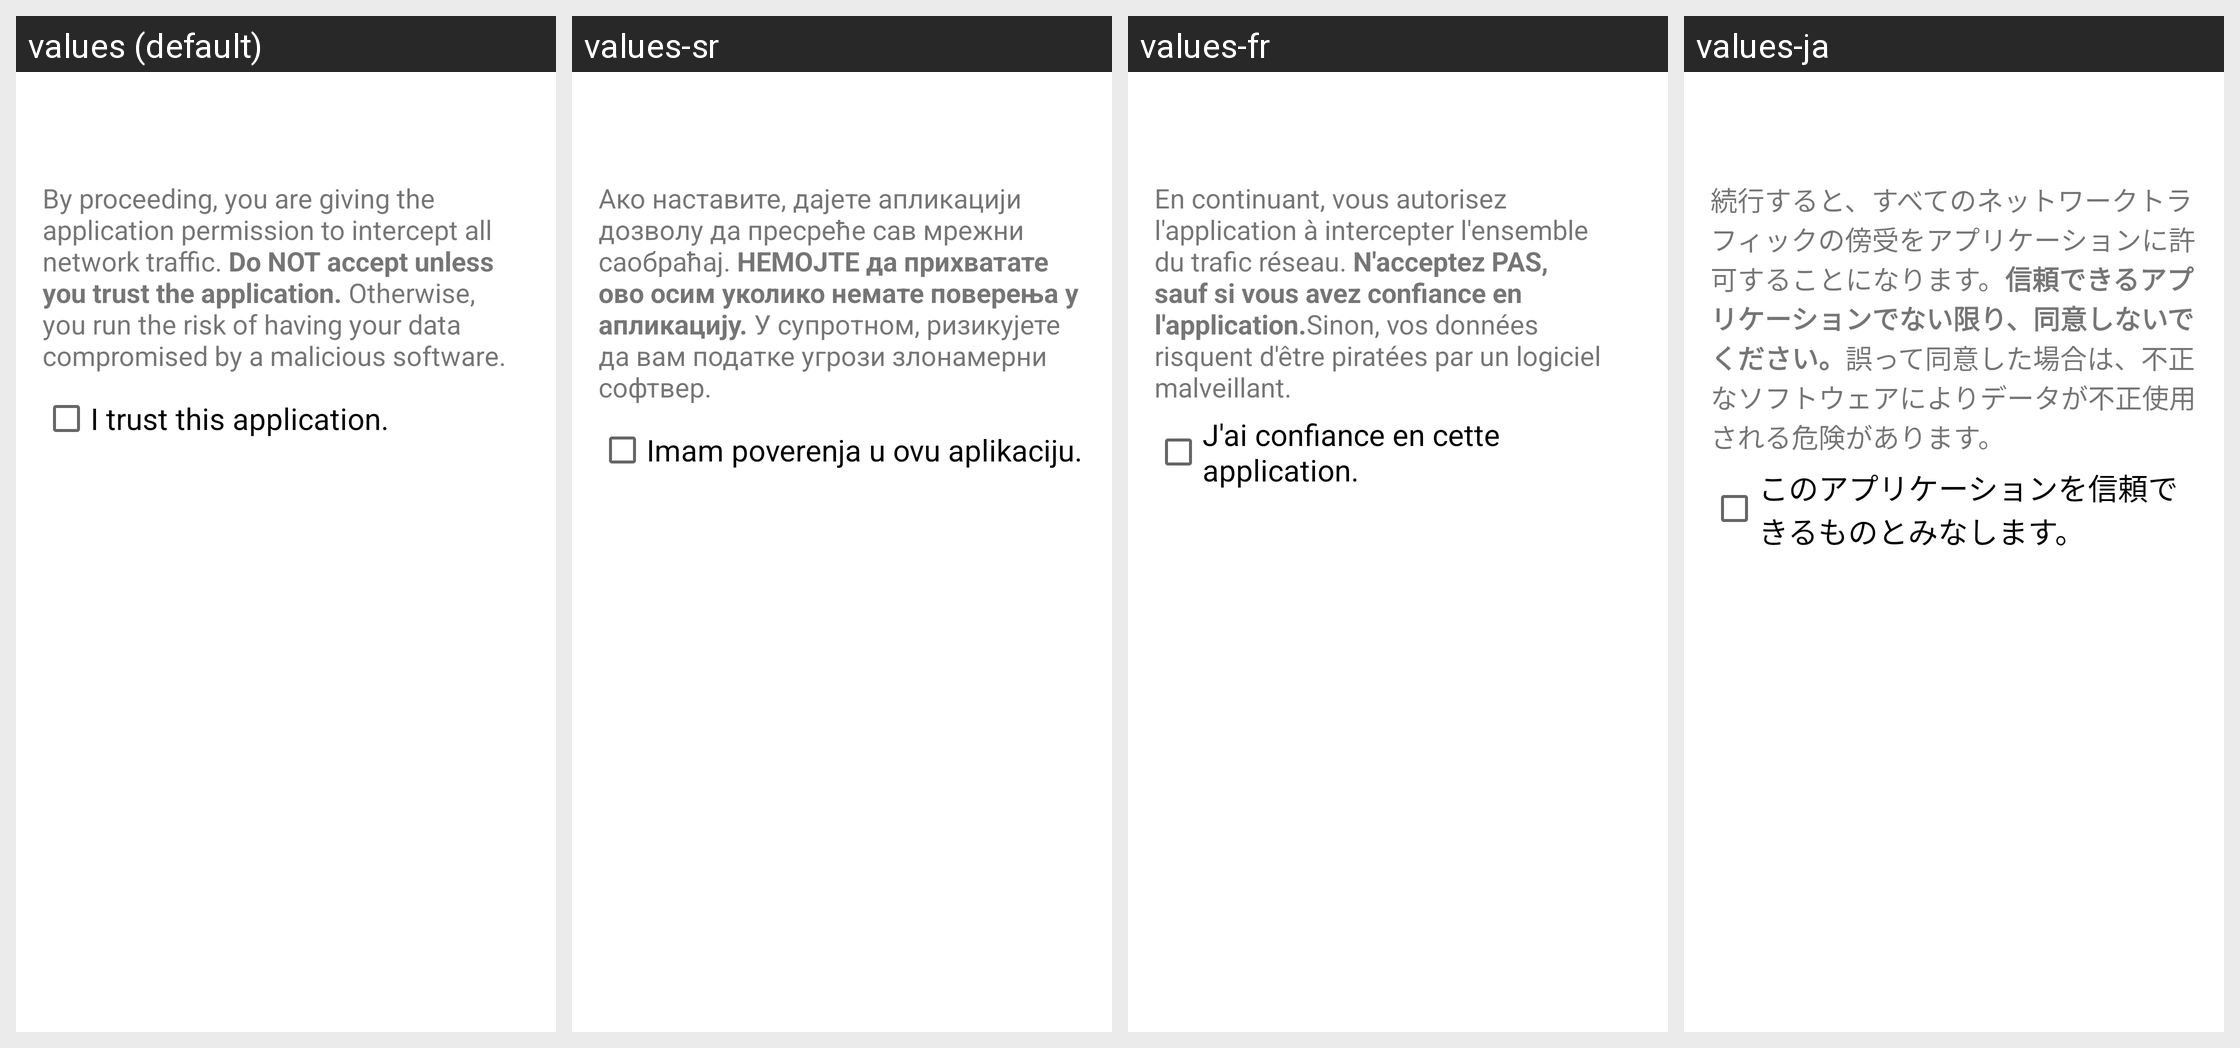

This grid shows one Android layout under several languages. Give, for every string resource on the screen, its name, the default text and each shown locale's text.
Android screen res/layout/confirm.xml rendered under 4 locales, left to right: values (default), values-sr, values-fr, values-ja. Device: Nexus 5 (rendered at 1080×1920; each locale shown at half size, 540×960, under a caption strip naming it); theme Theme.MaterialComponents.DayNight.NoActionBar.
Other locales in the repository, not shown: values-bs, values-mk, values-pt-rBR, values-zh-rHK.
Strings drawn on this screen, with the default value and each locale's value (text and hints the layout hard-codes, and strings that could not be matched under every locale, appear in the picture but are not listed):

warning
  values: By proceeding, you are giving the application permission to intercept all network traffic. Do NOT accept unless you trust the application. Otherwise, you run the risk of having your data compromised by a malicious software. 
  values-sr: Ако наставите, дајете апликацији дозволу да пресреће сав мрежни саобраћај. НЕМОЈТЕ да прихватате ово осим уколико немате поверења у апликацију. У супротном, ризикујете да вам податке угрози злонамерни софтвер.
  values-fr: En continuant, vous autorisez l'application à intercepter l'ensemble du trafic réseau. N'acceptez PAS, sauf si vous avez confiance en l'application.Sinon, vos données risquent d'être piratées par un logiciel malveillant.
  values-ja: 続行すると、すべてのネットワークトラフィックの傍受をアプリケーションに許可することになります。信頼できるアプリケーションでない限り、同意しないでください。誤って同意した場合は、不正なソフトウェアによりデータが不正使用される危険があります。

accept
  values: I trust this application.
  values-sr: Imam poverenja u ovu aplikaciju.
  values-fr: J'ai confiance en cette application.
  values-ja: このアプリケーションを信頼できるものとみなします。
